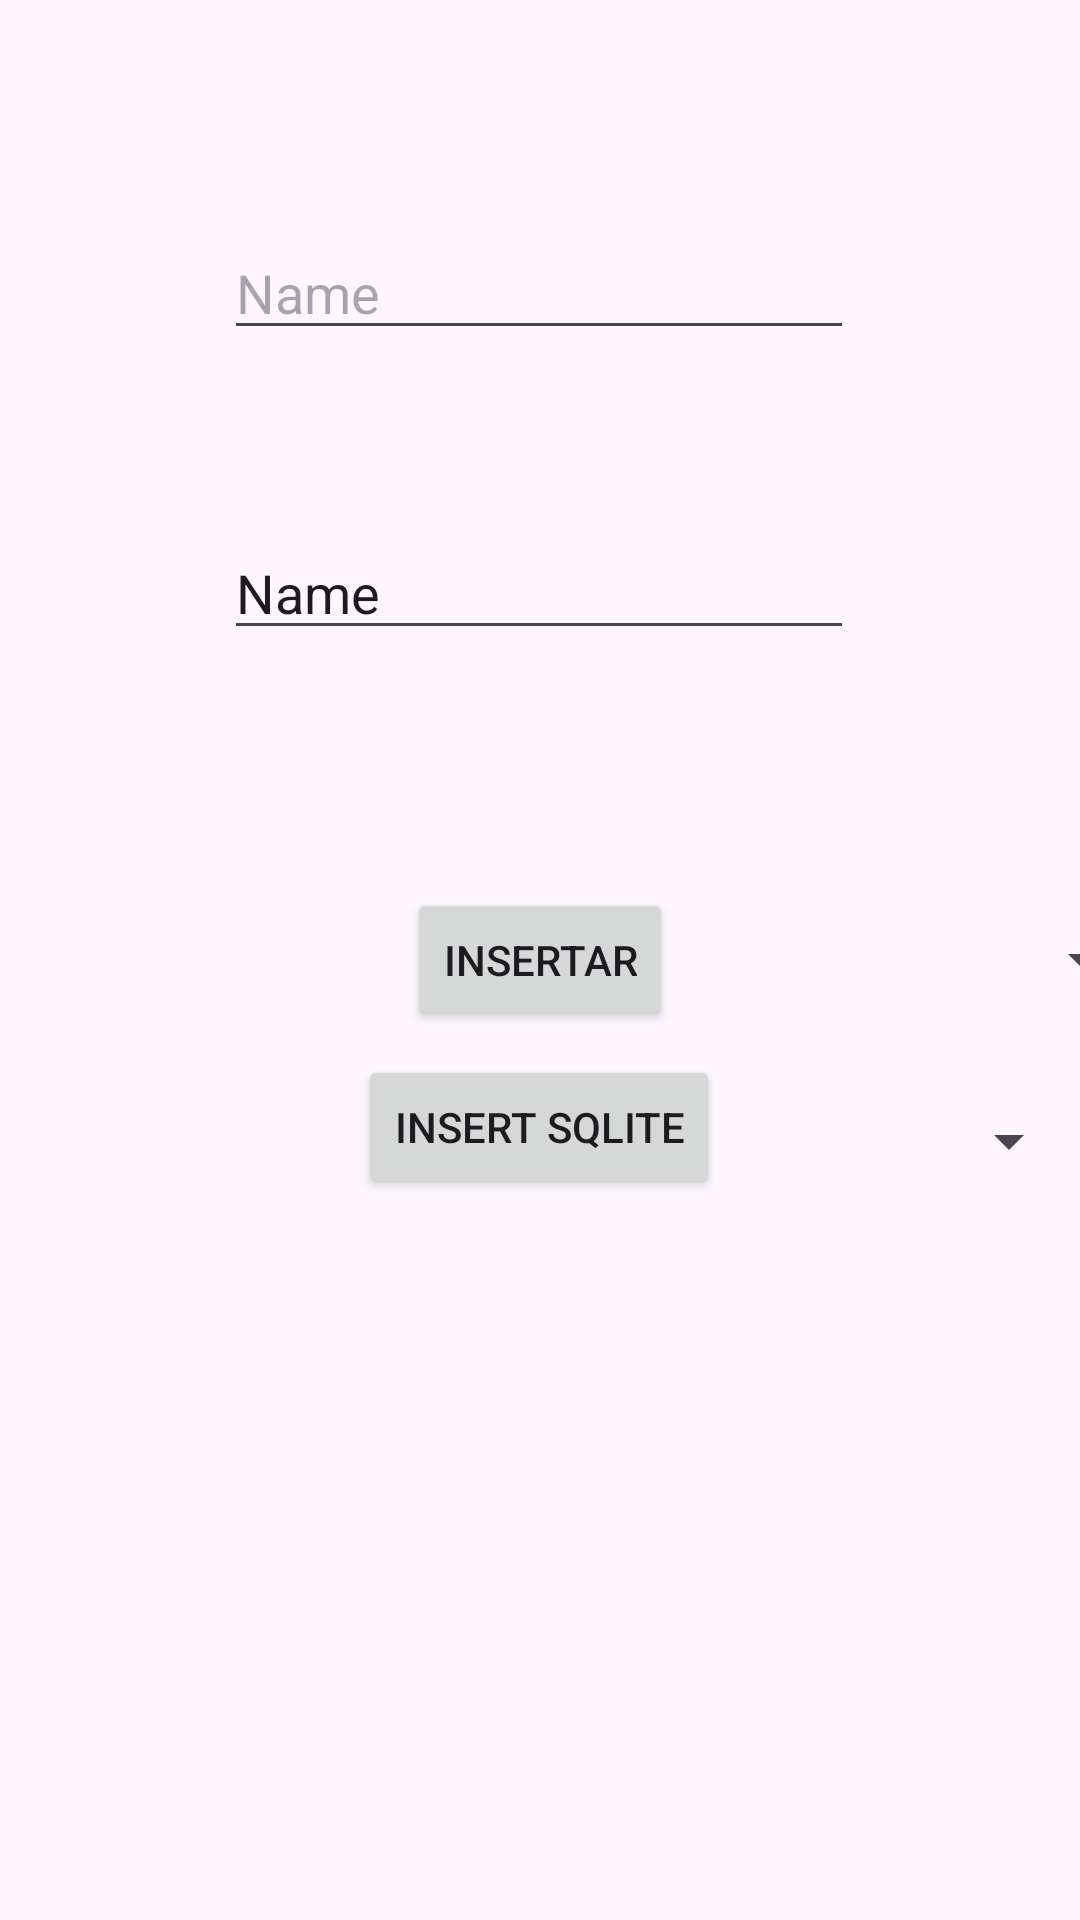

Layout XML and referenced resources for this Android screen:
<!-- AndroidManifest.xml: application theme Theme.ProyectoBase2 -->
<!-- res/layout/activity_insertar_registro_api.xml -->
<?xml version="1.0" encoding="utf-8"?>
<androidx.constraintlayout.widget.ConstraintLayout xmlns:android="http://schemas.android.com/apk/res/android"
    xmlns:app="http://schemas.android.com/apk/res-auto"
    xmlns:tools="http://schemas.android.com/tools"
    android:id="@+id/main"
    android:layout_width="match_parent"
    android:layout_height="match_parent"
    tools:context=".MainActivity6">

    <EditText
        android:id="@+id/ed_nombre"
        android:layout_width="wrap_content"
        android:layout_height="wrap_content"
        android:ems="10"
        android:inputType="text"
        android:hint="Name"
        app:layout_constraintBottom_toBottomOf="parent"
        app:layout_constraintEnd_toEndOf="parent"
        app:layout_constraintHorizontal_bias="0.497"
        app:layout_constraintStart_toStartOf="parent"
        app:layout_constraintTop_toTopOf="parent"
        app:layout_constraintVertical_bias="0.126" />

    <EditText
        android:id="@+id/ed_apellido"
        android:layout_width="wrap_content"
        android:layout_height="wrap_content"
        android:ems="10"
        android:inputType="text"
        android:text="Name"
        app:layout_constraintBottom_toBottomOf="parent"
        app:layout_constraintEnd_toEndOf="parent"
        app:layout_constraintHorizontal_bias="0.497"
        app:layout_constraintStart_toStartOf="parent"
        app:layout_constraintTop_toTopOf="parent"
        app:layout_constraintVertical_bias="0.293" />

    <Spinner
        android:id="@+id/sp_grupo"
        android:layout_width="409dp"
        android:layout_height="wrap_content"
        app:layout_constraintBottom_toBottomOf="parent"
        app:layout_constraintEnd_toEndOf="parent"
        app:layout_constraintHorizontal_bias="0.5"
        app:layout_constraintStart_toStartOf="parent"
        app:layout_constraintTop_toTopOf="parent"
        app:layout_constraintVertical_bias="0.5" />

    <Spinner
        android:id="@+id/sp_seccion"
        android:layout_width="409dp"
        android:layout_height="wrap_content"
        app:layout_constraintBottom_toBottomOf="parent"
        app:layout_constraintEnd_toEndOf="parent"
        app:layout_constraintHorizontal_bias="1.0"
        app:layout_constraintStart_toStartOf="parent"
        app:layout_constraintTop_toTopOf="parent"
        app:layout_constraintVertical_bias="0.598" />

    <Button
        android:id="@+id/btn_insertar"
        android:layout_width="wrap_content"
        android:layout_height="wrap_content"
        android:text="INSERTAR"
        app:layout_constraintBottom_toBottomOf="parent"
        app:layout_constraintEnd_toEndOf="parent"
        app:layout_constraintHorizontal_bias="0.5"
        app:layout_constraintStart_toStartOf="parent"
        app:layout_constraintTop_toTopOf="parent"
        app:layout_constraintVertical_bias="0.5" />

    <Button
        android:id="@+id/btn_insert_sqliteee"
        android:layout_width="wrap_content"
        android:layout_height="wrap_content"
        android:text="INSERT SQLITE"
        app:layout_constraintBottom_toBottomOf="parent"
        app:layout_constraintEnd_toEndOf="parent"
        app:layout_constraintHorizontal_bias="0.498"
        app:layout_constraintStart_toStartOf="parent"
        app:layout_constraintTop_toTopOf="parent"
        app:layout_constraintVertical_bias="0.594" />
</androidx.constraintlayout.widget.ConstraintLayout>
<!-- resources referenced by this layout -->
<resources>
  <style name="Theme.ProyectoBase2" parent="Base.Theme.ProyectoBase2" />
  <style name="Base.Theme.ProyectoBase2" parent="Theme.Material3.DayNight.NoActionBar">
          
          
      </style>
</resources>
